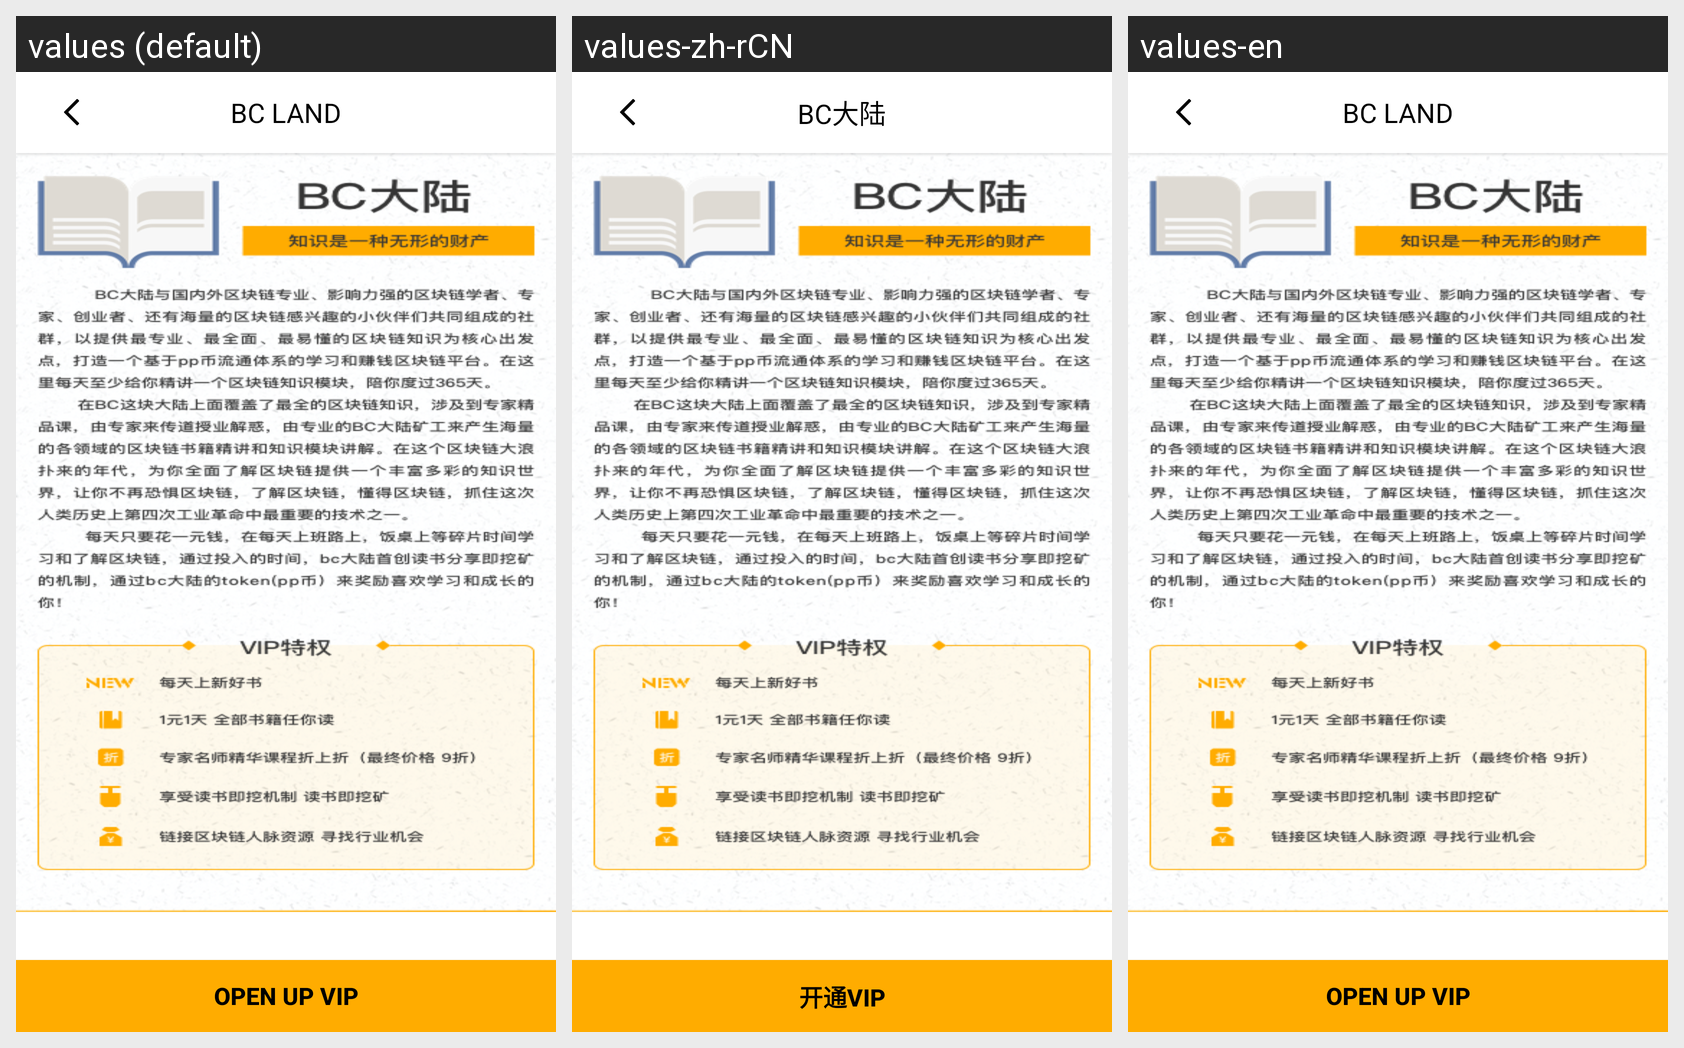

The same Android screen rendered under several of its app's locales, left to right. List the strings drawn on it with the default value and each locale's translation.
Android screen res/layout/activity_vip_detail.xml rendered under 3 locales, left to right: values (default), values-zh-rCN, values-en. Device: Nexus 5 (rendered at 1080×1920; each locale shown at half size, 540×960, under a caption strip naming it); theme AppTheme.
Strings drawn on this screen, with the default value and each locale's value (text and hints the layout hard-codes, and strings that could not be matched under every locale, appear in the picture but are not listed):

open_up
  values: Open up vip
  values-zh-rCN: 开通VIP
  values-en: Open up vip  [not translated; the default value is used]

app_name
  values: BC LAND
  values-zh-rCN: BC大陆
  values-en: BC LAND  [not translated; the default value is used]
